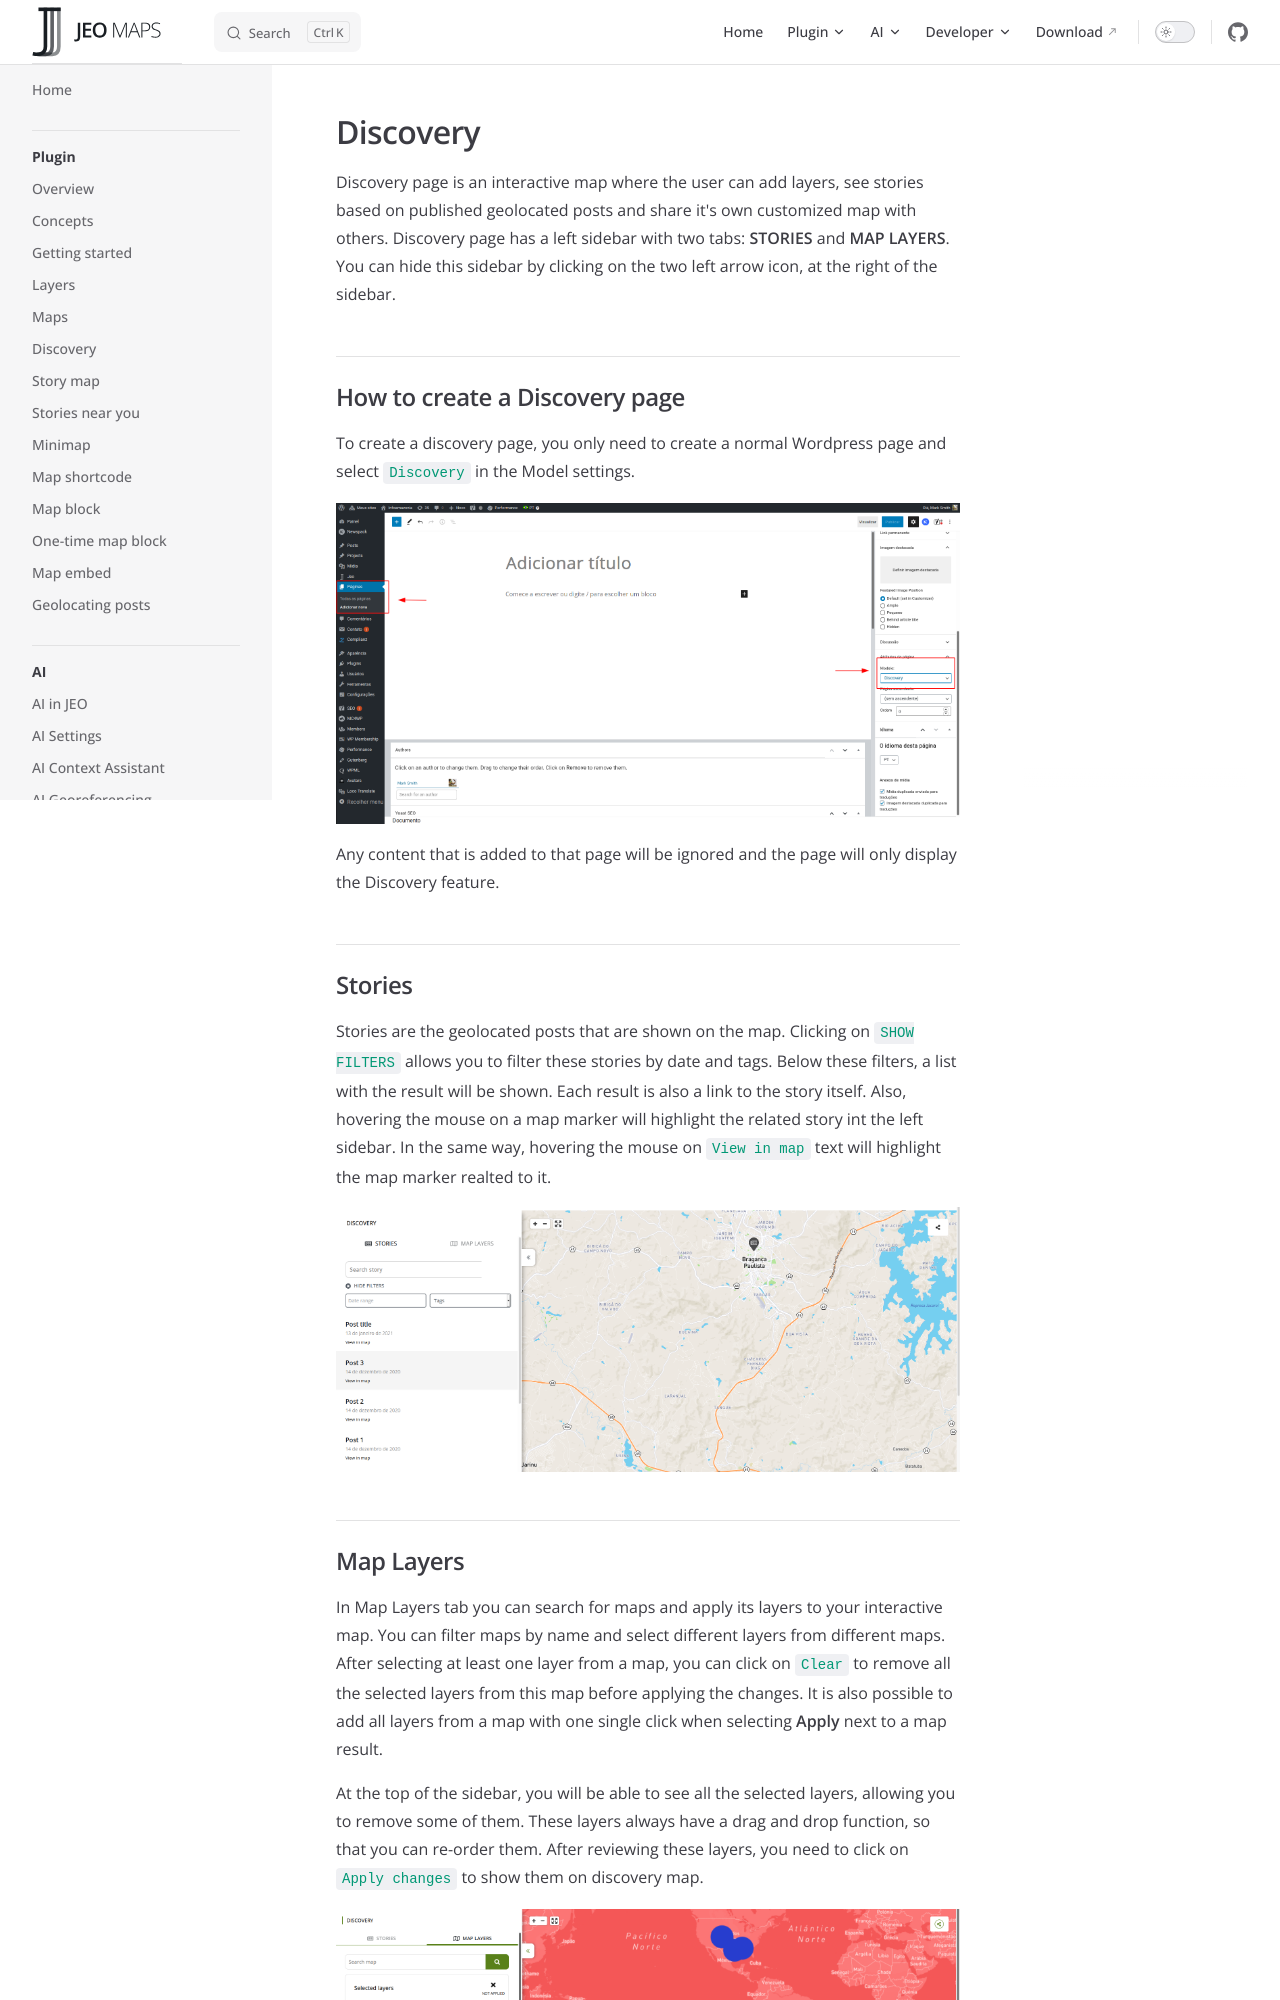

repository: InfoAmazonia/jeo-plugin · page: docs/discovery.html · generator: mkdocs

# Discovery

Discovery page is an interactive map where the user can add layers, see stories based on published geolocated posts and share it's own customized map with others.
Discovery page has a left sidebar with two tabs: **STORIES** and **MAP LAYERS**. You can hide this sidebar by clicking on the two left arrow icon, at the right of the sidebar.

## How to create a Discovery page

To create a discovery page, you only need to create a normal Wordpress page and select `Discovery` in the Model settings.

![Create Discovery](img/create-discovery.png)

Any content that is added to that page will be ignored and the page will only display the Discovery feature.

## Stories

Stories are the geolocated posts that are shown on the map. Clicking on `SHOW FILTERS` allows you to filter these stories by date and tags. Below these filters, a list with the result will be shown. Each result is also a link to the story itself. Also, hovering the mouse on a map marker will highlight the related story int the left sidebar. In the same way, hovering the mouse on `View in map` text will highlight the map marker realted to it.

![Discovery Stories](img/discovery-stories.png)
